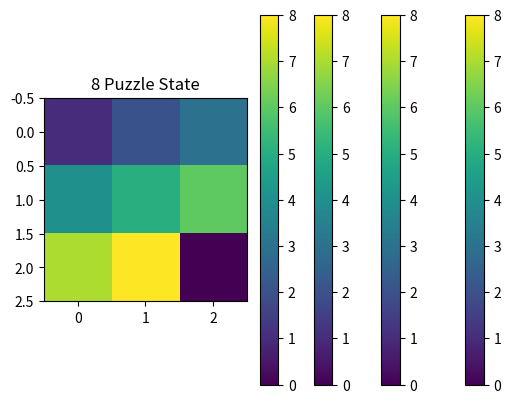

Here is the Python script that generated this plot:
import numpy as np
import matplotlib.pyplot as plt
import heapq

class State:
    def __init__(self, tiles, blank_position, parent=None, g=0, h=0):
        self.tiles = tiles
        self.blank_position = blank_position
        self.parent = parent
        self.g = g  # cost from start to current state
        self.h = h  # heuristic cost from current state to goal state

    def __lt__(self, other):
        return (self.g + self.h) < (other.g + other.h)

    def is_goal(self, goal_state):
        return np.array_equal(self.tiles, goal_state.tiles)

    def get_neighbors(self):
        neighbors = []
        i, j = self.blank_position
        m, n = self.tiles.shape
        moves = [(0, 1), (1, 0), (0, -1), (-1, 0)]
        for di, dj in moves:
            ni, nj = i + di, j + dj
            if 0 <= ni < m and 0 <= nj < n:
                neighbor = np.copy(self.tiles)
                neighbor[i, j], neighbor[ni, nj] = neighbor[ni, nj], neighbor[i, j]
                neighbors.append(State(neighbor, (ni, nj), self, self.g + 1, 0))  # Assuming uniform cost
        return neighbors

def manhattan_distance(state, goal_state):
    return np.sum(np.abs(state.tiles - goal_state.tiles))

def a_star_search(initial_state, goal_test):
    frontier = []
    heapq.heappush(frontier, initial_state)
    explored = set()

    while frontier:
        current_state = heapq.heappop(frontier)
        if goal_test(current_state):
            return current_state
        explored.add(tuple(map(tuple, current_state.tiles)))
        for neighbor in current_state.get_neighbors():
            if tuple(map(tuple, neighbor.tiles)) not in explored:
                heapq.heappush(frontier, neighbor)
                explored.add(tuple(map(tuple, neighbor.tiles)))
    return None

def plot_state(state):
    plt.imshow(state.tiles, cmap='viridis', origin='upper')
    plt.colorbar()
    plt.title('8 Puzzle State')
    plt.show()

def print_solution(solution):
    path = []
    while solution:
        path.append(solution)
        solution = solution.parent
    path.reverse()
    for state in path:
        plot_state(state)

def main():
    initial_state = np.array([[1, 2, 3], [0, 4, 6], [7, 5, 8]])
    goal_state = np.array([[1, 2, 3], [4, 5, 6], [7, 8, 0]])

    initial_blank_position = np.where(initial_state == 0)
    initial_blank_position = (initial_blank_position[0][0], initial_blank_position[1][0])
    initial_state = State(initial_state, initial_blank_position)

    goal_blank_position = np.where(goal_state == 0)
    goal_blank_position = (goal_blank_position[0][0], goal_blank_position[1][0])
    goal_state = State(goal_state, goal_blank_position)

    solution = a_star_search(initial_state, lambda state: state.is_goal(goal_state))

    if solution:
        print("Solution found:")
        print_solution(solution)
    else:
        print("No solution found.")

if __name__ == '__main__':
    main()